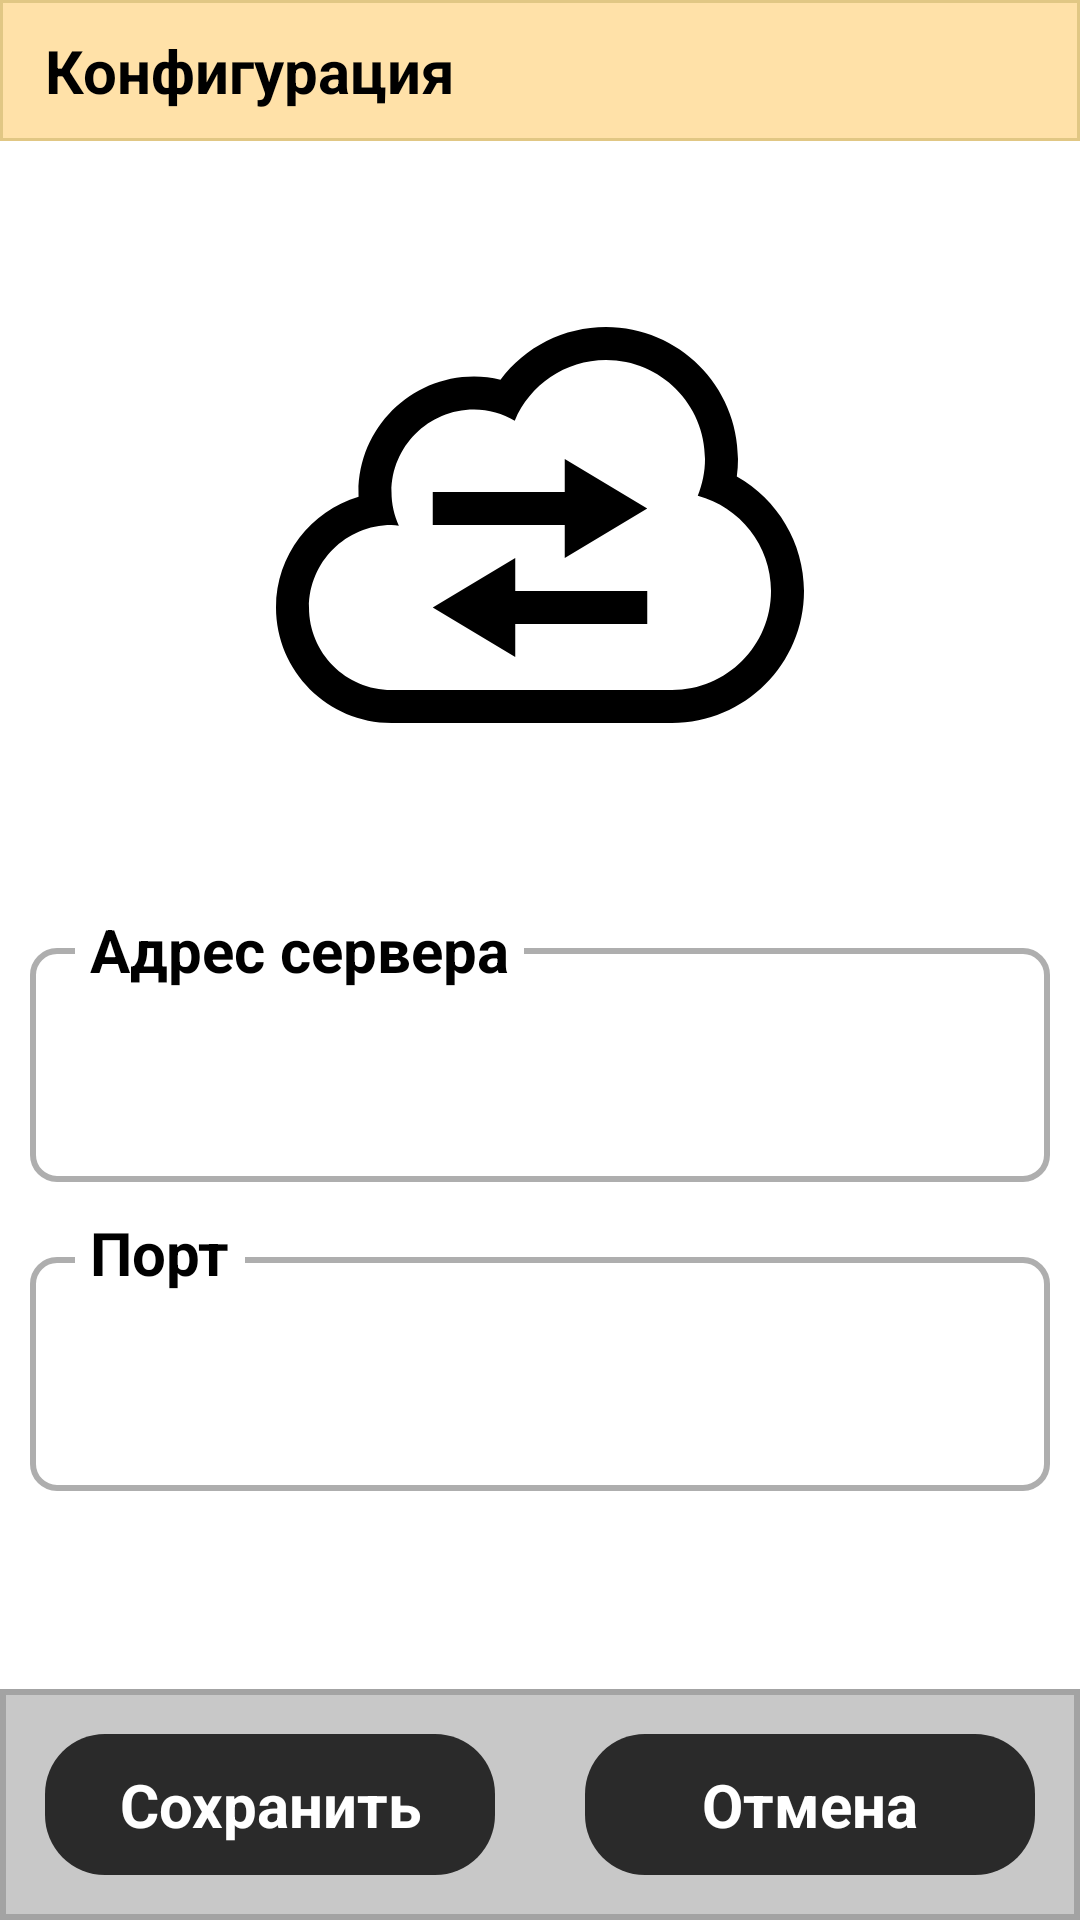

Produce the Android XML layout that renders to this screen, including the resource entries it uses.
<!-- AndroidManifest.xml: application theme Theme.SBScanner -->
<!-- res/layout/fragment_option.xml -->
<?xml version="1.0" encoding="utf-8"?>
<RelativeLayout xmlns:android="http://schemas.android.com/apk/res/android"
    xmlns:tools="http://schemas.android.com/tools"
    xmlns:app="http://schemas.android.com/apk/res-auto"
    android:layout_width="match_parent"
    android:layout_height="match_parent"
    tools:context=".presentation.fragments.option.OptionFragment">


    <RelativeLayout
        android:id="@+id/topPanel"
        android:layout_width="match_parent"
        android:layout_height="wrap_content"
        android:layout_alignParentTop="true"
        android:background="@drawable/bg_title"
        android:paddingHorizontal="15dp"
        android:paddingVertical="10dp">

        <TextView
            android:layout_width="match_parent"
            android:layout_height="wrap_content"
            android:layout_centerVertical="true"
            android:text="Конфигурация"
            android:textColor="@color/black"
            android:textSize="20sp"
            android:textStyle="bold" />

    </RelativeLayout>

    <ScrollView
        android:layout_width="match_parent"
        android:layout_height="match_parent"
        android:layout_above="@+id/button_layout"
        android:layout_below="@+id/topPanel">

        <androidx.constraintlayout.widget.ConstraintLayout
            android:layout_width="match_parent"
            android:layout_height="wrap_content"
            android:paddingVertical="10dp"
            android:scrollbars="vertical">

            <ImageView
                android:id="@+id/taskIcon"
                android:layout_width="0dp"
                android:layout_height="0dp"
                android:layout_gravity="center"
                android:layout_marginTop="30dp"
                android:src="@drawable/ic_cloud"
                app:layout_constraintBottom_toBottomOf="parent"
                app:layout_constraintEnd_toEndOf="parent"
                app:layout_constraintHeight_percent="0.4"
                app:layout_constraintStart_toStartOf="parent"
                app:layout_constraintTop_toTopOf="parent"
                app:layout_constraintVertical_bias="0" />

            <RelativeLayout
                android:id="@+id/relativeLayout4"
                android:layout_width="0dp"
                android:layout_height="wrap_content"
                android:layout_marginHorizontal="10dp"
                android:layout_marginTop="40dp"
                android:layout_marginBottom="10dp"
                app:layout_constraintEnd_toEndOf="parent"
                app:layout_constraintStart_toStartOf="parent"
                app:layout_constraintTop_toBottomOf="@+id/taskIcon"
                app:layout_constraintVertical_bias="0">

                <RelativeLayout
                    android:layout_width="match_parent"
                    android:layout_height="wrap_content"
                    android:layout_marginTop="13dp"
                    android:background="@drawable/bg_textview"
                    android:padding="15dp">

                    <EditText
                        android:id="@+id/base_url"
                        android:layout_width="match_parent"
                        android:layout_height="wrap_content"
                        android:background="@android:color/transparent"
                        android:minHeight="48dp"
                        android:layout_centerVertical="true"
                        android:singleLine="true"
                        android:textSize="20sp" />

                </RelativeLayout>

                <TextView
                    android:layout_width="wrap_content"
                    android:layout_height="wrap_content"
                    android:layout_marginStart="15dp"
                    android:background="@color/white"
                    android:paddingHorizontal="5dp"
                    android:text="Адрес сервера"
                    android:textColor="@color/black"
                    android:textSize="20sp"
                    android:textStyle="bold" />

            </RelativeLayout>

            <RelativeLayout
                android:layout_width="0dp"
                android:layout_height="wrap_content"
                android:layout_margin="10dp"
                app:layout_constraintEnd_toEndOf="parent"
                app:layout_constraintStart_toStartOf="parent"
                app:layout_constraintTop_toBottomOf="@+id/relativeLayout4"
                app:layout_constraintVertical_bias="0">

                <RelativeLayout
                    android:id="@+id/task_barcode"
                    android:layout_width="match_parent"
                    android:layout_height="wrap_content"
                    android:layout_marginTop="15dp"
                    android:background="@drawable/bg_textview"
                    android:padding="15dp">

                    <EditText
                        android:id="@+id/port"
                        android:layout_width="match_parent"
                        android:layout_height="wrap_content"
                        android:background="@android:color/transparent"
                        android:inputType="number"
                        android:minHeight="48dp"
                        android:layout_centerVertical="true"
                        android:singleLine="true"
                        android:textSize="20sp" />

                </RelativeLayout>

                <TextView
                    android:layout_width="wrap_content"
                    android:layout_height="wrap_content"
                    android:layout_marginStart="15dp"
                    android:background="@color/white"
                    android:paddingHorizontal="5dp"
                    android:text="Порт"
                    android:textColor="@color/black"
                    android:textSize="20sp"
                    android:textStyle="bold" />

            </RelativeLayout>

        </androidx.constraintlayout.widget.ConstraintLayout>

    </ScrollView>

    <LinearLayout
        android:id="@+id/button_layout"
        android:layout_width="match_parent"
        android:layout_height="wrap_content"
        android:layout_alignParentBottom="true"
        android:background="@drawable/bg_bottom"
        android:orientation="horizontal"
        android:paddingVertical="15dp">

        <TextView
            android:id="@+id/confirm"
            android:layout_width="0dp"
            android:layout_height="wrap_content"
            android:layout_marginHorizontal="15dp"
            android:layout_weight="1"
            android:background="@drawable/bg_button"
            android:gravity="center"
            android:paddingHorizontal="10dp"
            android:paddingVertical="10dp"
            android:text="Сохранить"
            android:textColor="@color/white"
            android:textSize="20sp"
            android:textStyle="bold" />

        <TextView
            android:id="@+id/cancel"
            android:layout_width="0dp"
            android:layout_height="wrap_content"
            android:layout_marginHorizontal="15dp"
            android:layout_weight="1"
            android:background="@drawable/bg_button"
            android:gravity="center"
            android:paddingHorizontal="10dp"
            android:paddingVertical="10dp"
            android:text="@string/cancel"
            android:textColor="@color/white"
            android:textSize="20sp"
            android:textStyle="bold" />

    </LinearLayout>

</RelativeLayout>
<!-- resources referenced by this layout -->
<resources>
  <color name="black">#FF000000</color>
  <color name="white">#FFFFFFFF</color>
  <!-- drawable bg_bottom (drawable) -->
  <?xml version="1.0" encoding="utf-8"?>
  <shape xmlns:android="http://schemas.android.com/apk/res/android"
      android:shape="rectangle">
      <solid android:color="#C8C8C8" />
      <stroke
          android:width="2dp"
          android:color="#A3A3A3" />
  </shape>
  <!-- drawable bg_button (drawable) -->
  <?xml version="1.0" encoding="utf-8"?>
  <ripple xmlns:android="http://schemas.android.com/apk/res/android"
      android:color="#535353">
      <item>
          <shape>
              <solid android:color="#2A2A2A"/>
              <solid android:color="#2A2A2A" />
              <corners android:radius="20dp" />
          </shape>
      </item>
  </ripple>
  <!-- drawable bg_textview (drawable) -->
  <shape xmlns:android="http://schemas.android.com/apk/res/android"
      android:shape="rectangle">
      <stroke android:width="2dp" android:color="#AEAEAE" />
      <corners android:radius="8dp" />
  </shape>
  <!-- drawable bg_title (drawable) -->
  <?xml version="1.0" encoding="utf-8"?>
  <shape xmlns:android="http://schemas.android.com/apk/res/android"
      android:shape="rectangle">
      <solid android:color="#FFE1A8" />
      <stroke
          android:width="1dp"
          android:color="#E1C784" />
  </shape>
  <!-- drawable ic_cloud (drawable) -->
  <vector xmlns:android="http://schemas.android.com/apk/res/android"
      android:width="485.21dp"
      android:height="485.21dp"
      android:viewportWidth="485.21"
      android:viewportHeight="485.21">
    <path
        android:fillColor="#FF000000"
        android:pathData="M423.47,197.95c0.73,-5.27 1.09,-10.63 1.09,-15.99c0,-66.87 -54.4,-121.3 -121.31,-121.3c-38.79,0 -74.42,18.33 -96.99,48.39c-7.96,-1.92 -16.08,-2.9 -24.31,-2.9c-58.52,0 -106.14,47.62 -106.14,106.14c0,1.48 0.03,2.93 0.09,4.39C32.04,229.7 0,270.38 0,318.42c0,58.53 47.62,106.14 106.14,106.14h257.77c66.9,0 121.3,-54.4 121.3,-121.3C485.21,259.05 460.9,219.09 423.47,197.95zM363.91,394.24h-257.77c-41.87,0 -75.81,-33.94 -75.81,-75.82c0,-41.87 33.94,-75.81 75.81,-75.81c2.31,0 4.5,0.47 6.75,0.68c-4.26,-9.48 -6.75,-19.93 -6.75,-31.01c0,-41.88 33.94,-75.81 75.82,-75.81c13.68,0 26.36,3.91 37.44,10.25c13.74,-32.75 46.1,-55.74 83.86,-55.74c50.26,0 90.98,40.72 90.98,90.98c0,11.96 -2.46,23.34 -6.66,33.82c38.71,10.48 67.32,45.49 67.32,87.48C454.89,353.51 414.17,394.24 363.91,394.24z"/>
    <path
        android:fillColor="#FF000000"
        android:pathData="M265.35,212.28l-121.3,0l0,30.32l121.3,0l0,30.32l75.81,-45.49l-75.81,-45.49z"/>
    <path
        android:fillColor="#FF000000"
        android:pathData="M219.86,272.93l-75.81,45.48l75.81,45.49l0,-30.32l121.3,0l0,-30.33l-121.3,0z"/>
  </vector>
  <string name="cancel">Отмена</string>
  <style name="Theme.SBScanner" parent="Theme.MaterialComponents.DayNight.NoActionBar">
          
          <item name="colorPrimary">@color/purple_500</item>
          <item name="colorPrimaryVariant">@color/purple_700</item>
          <item name="colorOnPrimary">@color/white</item>
          
          <item name="colorSecondary">@color/teal_200</item>
          <item name="colorSecondaryVariant">@color/teal_700</item>
          <item name="colorOnSecondary">@color/black</item>
          
          <item name="android:statusBarColor">?attr/colorPrimaryVariant</item>
          
      </style>
  <color name="purple_500">#FF6200EE</color>
  <color name="purple_700">#FF3700B3</color>
  <color name="teal_200">#FF03DAC5</color>
  <color name="teal_700">#FF018786</color>
</resources>
